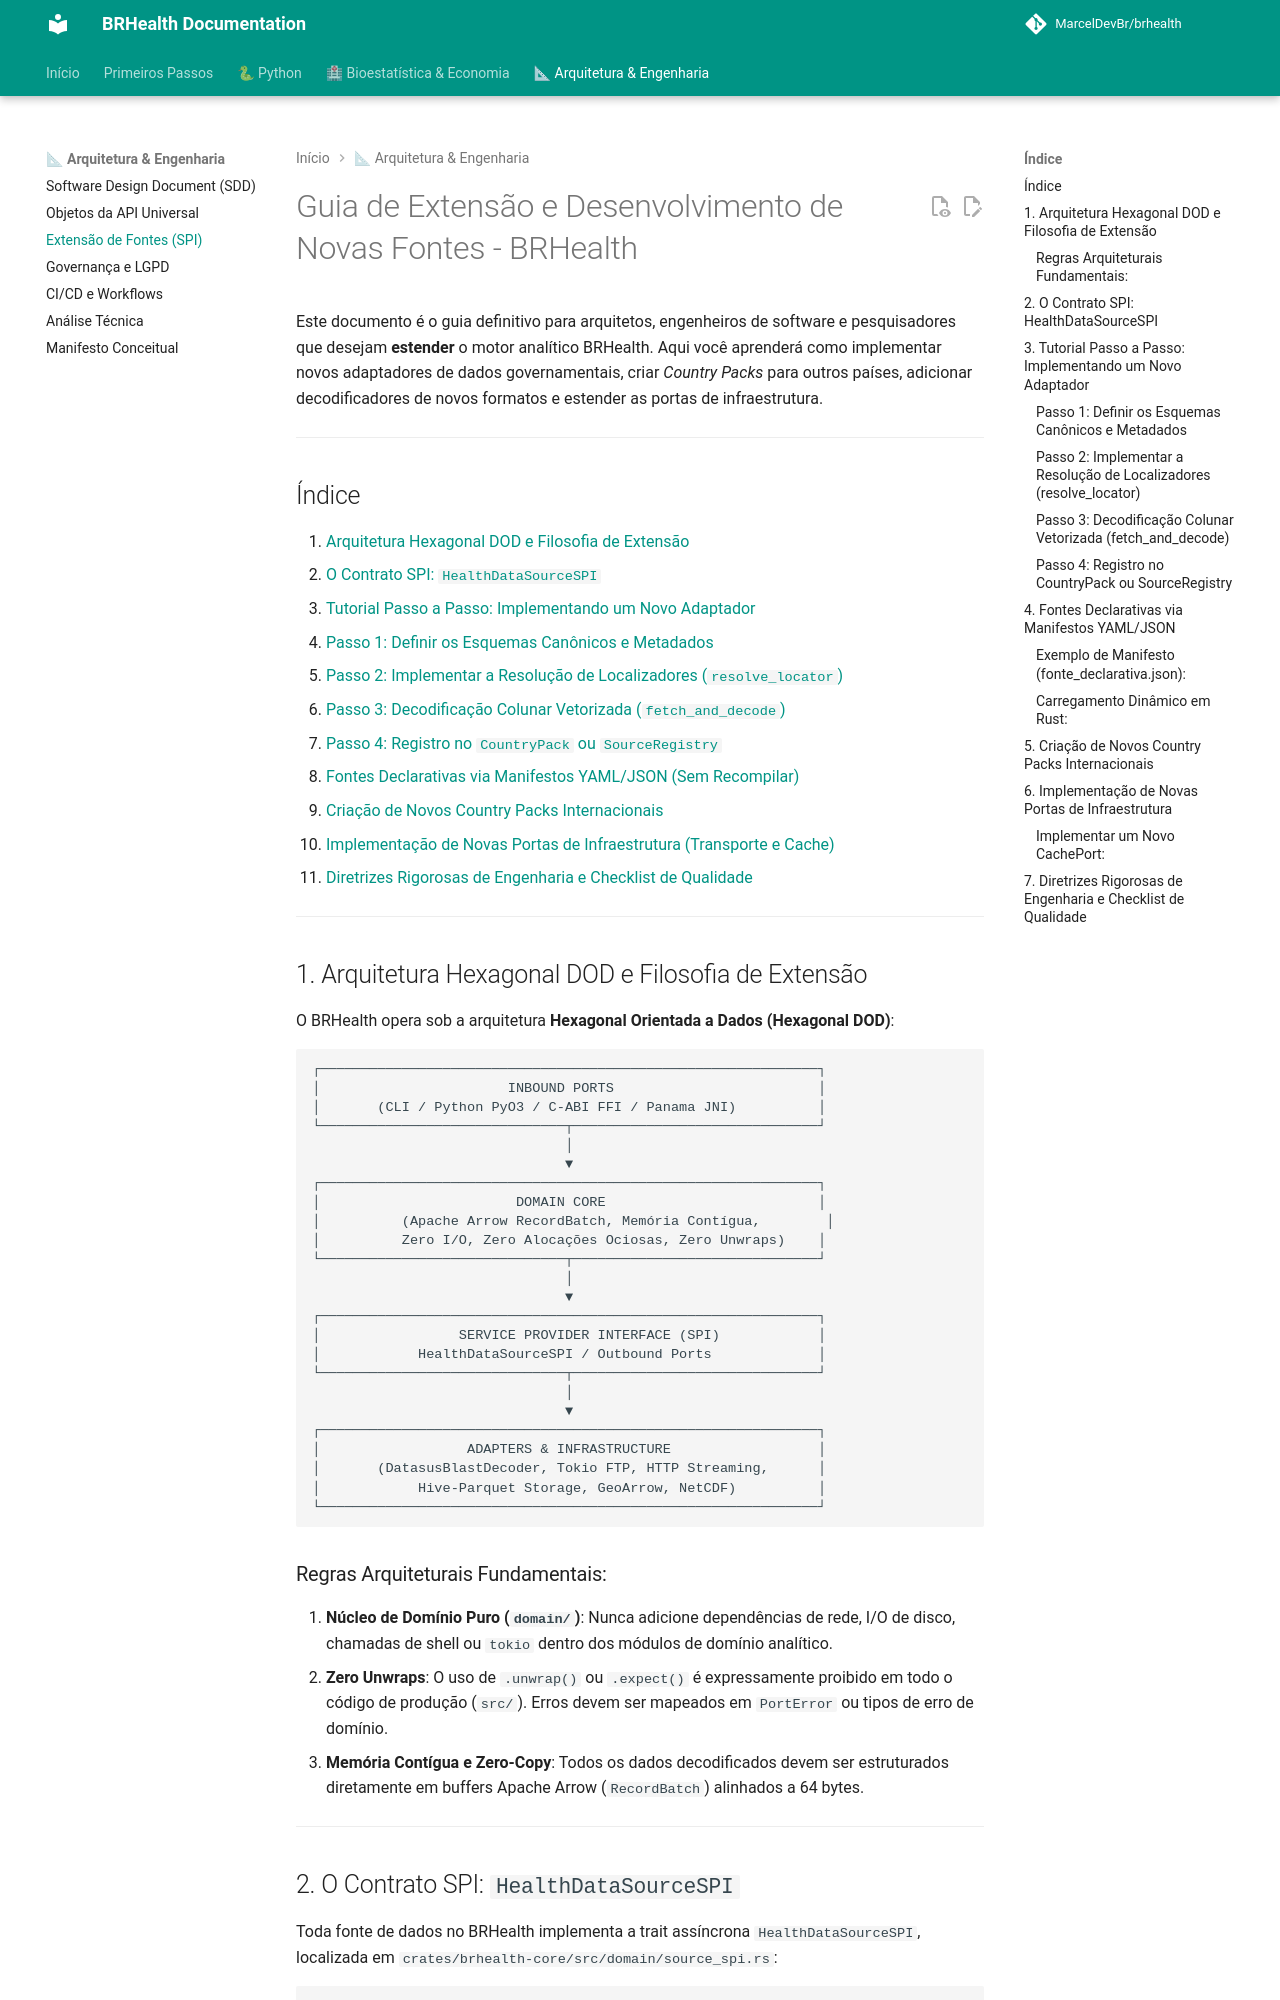

repository: MarcelDevBr/brhealth · page: EXTENDING_BRHEALTH/index.html · generator: mkdocs

<!--
Copyright (c) 2024-2026 Marcel <MarcelDevBr> and BRHealth Contributors.
Licensed under the GNU Affero General Public License v3 (AGPLv3)
or a commercial license agreement directly with the author.
-->

# Guia de Extensão e Desenvolvimento de Novas Fontes - BRHealth

Este documento é o guia definitivo para arquitetos, engenheiros de software e pesquisadores que desejam **estender** o motor analítico BRHealth. Aqui você aprenderá como implementar novos adaptadores de dados governamentais, criar *Country Packs* para outros países, adicionar decodificadores de novos formatos e estender as portas de infraestrutura.

---

## Índice

1. [Arquitetura Hexagonal DOD e Filosofia de Extensão](#1-arquitetura-hexagonal-dod-e-filosofia-de-extensão)
2. [O Contrato SPI: `HealthDataSourceSPI`](#2-o-contrato-spi-healthdatasourcespi)
3. [Tutorial Passo a Passo: Implementando um Novo Adaptador](#3-tutorial-passo-a-passo-implementando-um-novo-adaptador)
   - [Passo 1: Definir os Esquemas Canônicos e Metadados](#passo-1-definir-os-esquemas-canônicos-e-metadados)
   - [Passo 2: Implementar a Resolução de Localizadores (`resolve_locator`)](#passo-2-implementar-a-resolução-de-localizadores-resolve_locator)
   - [Passo 3: Decodificação Colunar Vetorizada (`fetch_and_decode`)](#passo-3-decodificação-colunar-vetorizada-fetch_and_decode)
   - [Passo 4: Registro no `CountryPack` ou `SourceRegistry`](#passo-4-registro-no-countrypack-ou-sourceregistry)
4. [Fontes Declarativas via Manifestos YAML/JSON (Sem Recompilar)](#4-fontes-declarativas-via-manifestos-yamljson-sem-recompilar)
5. [Criação de Novos Country Packs Internacionais](#5-criação-de-novos-country-packs-internacionais)
6. [Implementação de Novas Portas de Infraestrutura (Transporte e Cache)](#6-implementação-de-novas-portas-de-infraestrutura)
7. [Diretrizes Rigorosas de Engenharia e Checklist de Qualidade](#7-diretrizes-rigorosas-de-engenharia-e-checklist-de-qualidade)

---

## 1. Arquitetura Hexagonal DOD e Filosofia de Extensão

O BRHealth opera sob a arquitetura **Hexagonal Orientada a Dados (Hexagonal DOD)**:

```text
┌─────────────────────────────────────────────────────────────┐
│                       INBOUND PORTS                         │
│       (CLI / Python PyO3 / C-ABI FFI / Panama JNI)          │
└──────────────────────────────┬──────────────────────────────┘
                               │
                               ▼
┌─────────────────────────────────────────────────────────────┐
│                        DOMAIN CORE                          │
│          (Apache Arrow RecordBatch, Memória Contígua,        │
│          Zero I/O, Zero Alocações Ociosas, Zero Unwraps)    │
└──────────────────────────────┬──────────────────────────────┘
                               │
                               ▼
┌─────────────────────────────────────────────────────────────┐
│                 SERVICE PROVIDER INTERFACE (SPI)            │
│            HealthDataSourceSPI / Outbound Ports             │
└──────────────────────────────┬──────────────────────────────┘
                               │
                               ▼
┌─────────────────────────────────────────────────────────────┐
│                  ADAPTERS & INFRASTRUCTURE                  │
│       (DatasusBlastDecoder, Tokio FTP, HTTP Streaming,      │
│            Hive-Parquet Storage, GeoArrow, NetCDF)          │
└─────────────────────────────────────────────────────────────┘
```
